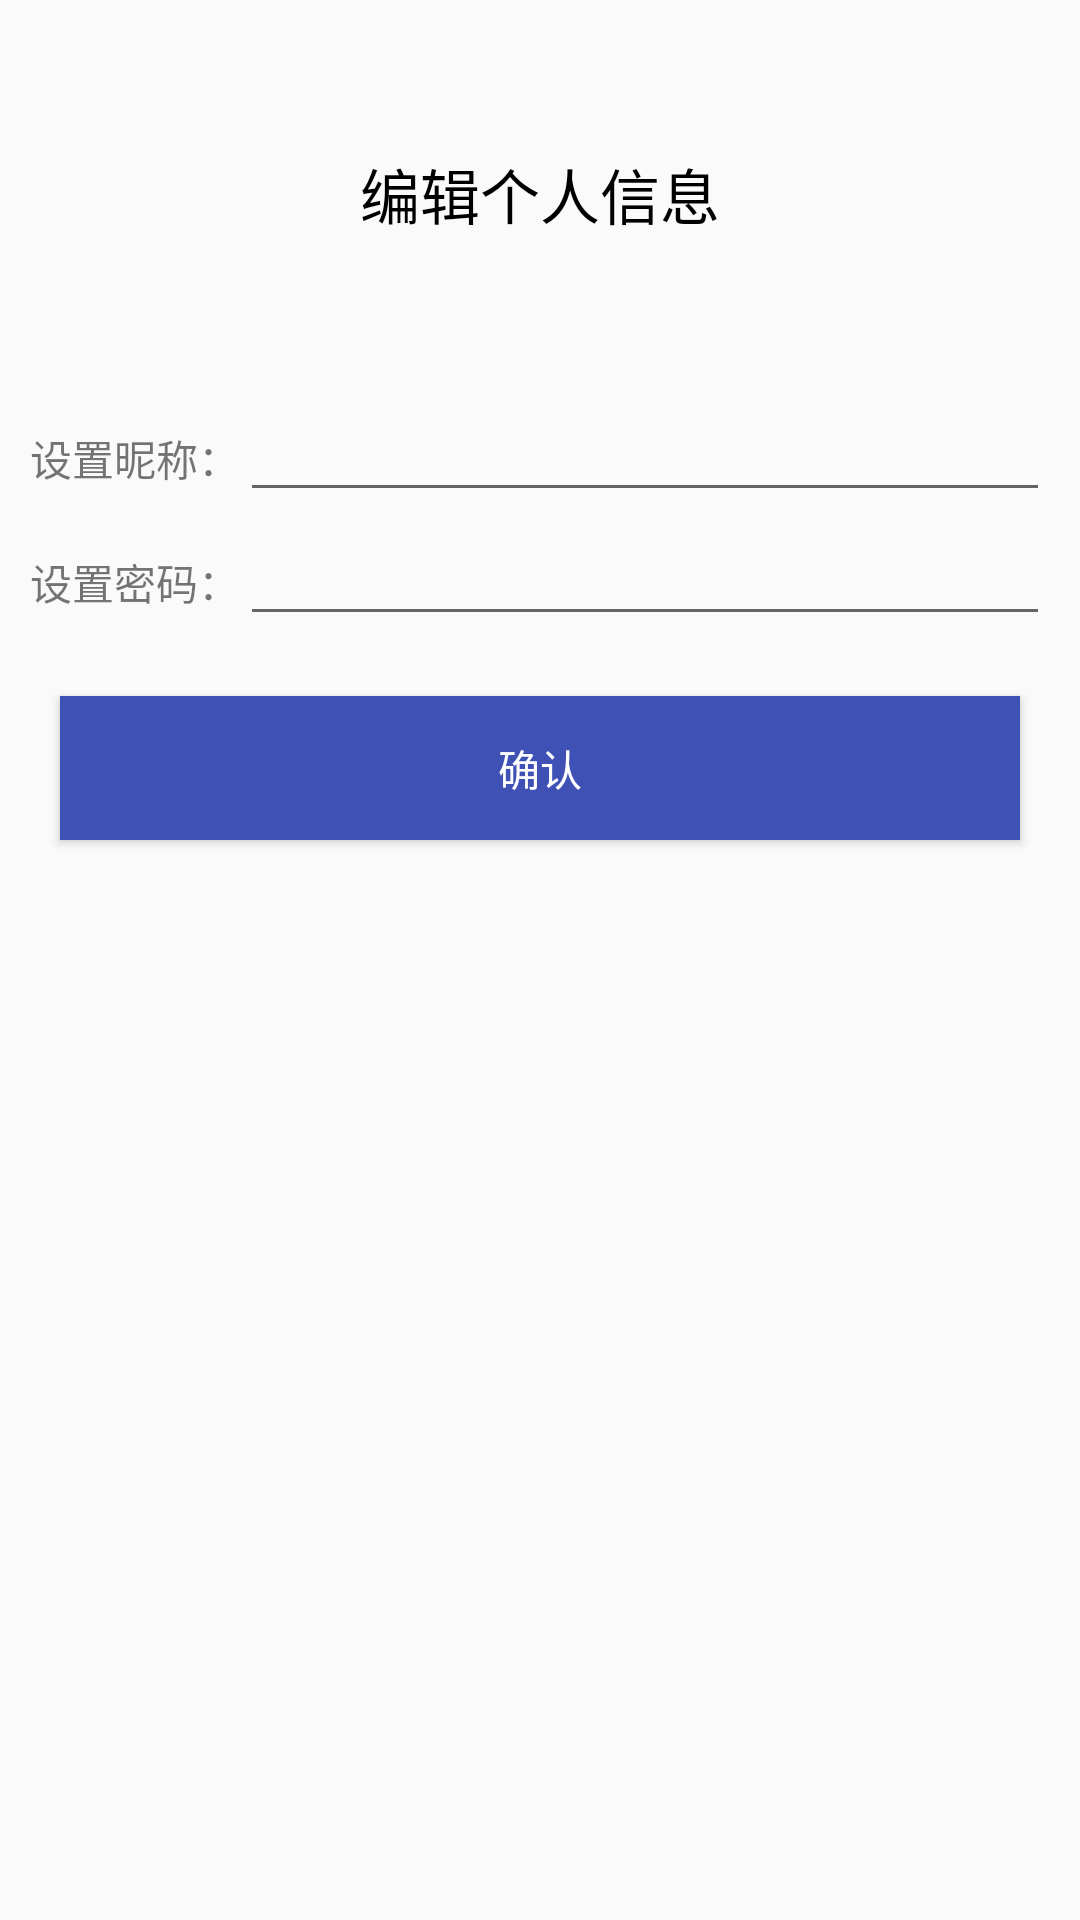

Layout XML and referenced resources for this Android screen:
<!-- AndroidManifest.xml: application theme AppTheme -->
<!-- res/layout/activity_edit.xml -->
<?xml version="1.0" encoding="utf-8"?>
<LinearLayout xmlns:android="http://schemas.android.com/apk/res/android"
    android:layout_width="match_parent"
    android:layout_height="match_parent"
    android:gravity="center_horizontal"
    android:orientation="vertical">

    <TextView
        android:textColor="@color/black"
        android:layout_margin="50dp"
        android:layout_width="wrap_content"
        android:layout_height="wrap_content"
        android:text="编辑个人信息"
        android:textSize="20dp" />

    <LinearLayout
        android:layout_marginLeft="10dp"
        android:layout_marginRight="10dp"
        android:layout_width="match_parent"
        android:layout_height="wrap_content">

        <TextView
            android:layout_width="wrap_content"
            android:layout_height="wrap_content"
            android:text="设置昵称：" />

        <EditText
            android:id="@+id/et_newname"
            android:layout_width="0dp"
            android:layout_height="wrap_content"
            android:layout_weight="1" />
    </LinearLayout>

    <LinearLayout
        android:layout_marginLeft="10dp"
        android:layout_marginRight="10dp"
        android:layout_width="match_parent"
        android:layout_height="wrap_content">

        <TextView
            android:layout_width="wrap_content"
            android:layout_height="wrap_content"
            android:text="设置密码：" />

        <EditText
            android:id="@+id/et_newpwd"
            android:layout_width="0dp"
            android:layout_height="wrap_content"
            android:layout_weight="1" />
    </LinearLayout>

    <Button
        android:layout_margin="20dp"
        android:id="@+id/bt_confire"
        android:layout_width="match_parent"

        android:layout_height="wrap_content"
        android:background="@color/colorPrimary"
        android:text="确认"
        android:textColor="@color/white" />

</LinearLayout>
<!-- resources referenced by this layout -->
<resources>
  <color name="colorPrimary">#3F51B5</color>
  <style name="AppTheme" parent="Theme.AppCompat.Light.DarkActionBar">
          
          <item name="colorPrimary">@color/colorPrimary</item>
          <item name="colorPrimaryDark">@color/colorPrimaryDark</item>
          <item name="colorAccent">@color/colorAccent</item>
      </style>
  <color name="colorPrimaryDark">#303F9F</color>
  <color name="colorAccent">#FF4081</color>
  <!-- not gathered from this repository: default colours our renderer supplied (Android Studio template values) -->
  <color name="black">#FF000000</color>
  <color name="white">#FFFFFFFF</color>
</resources>
